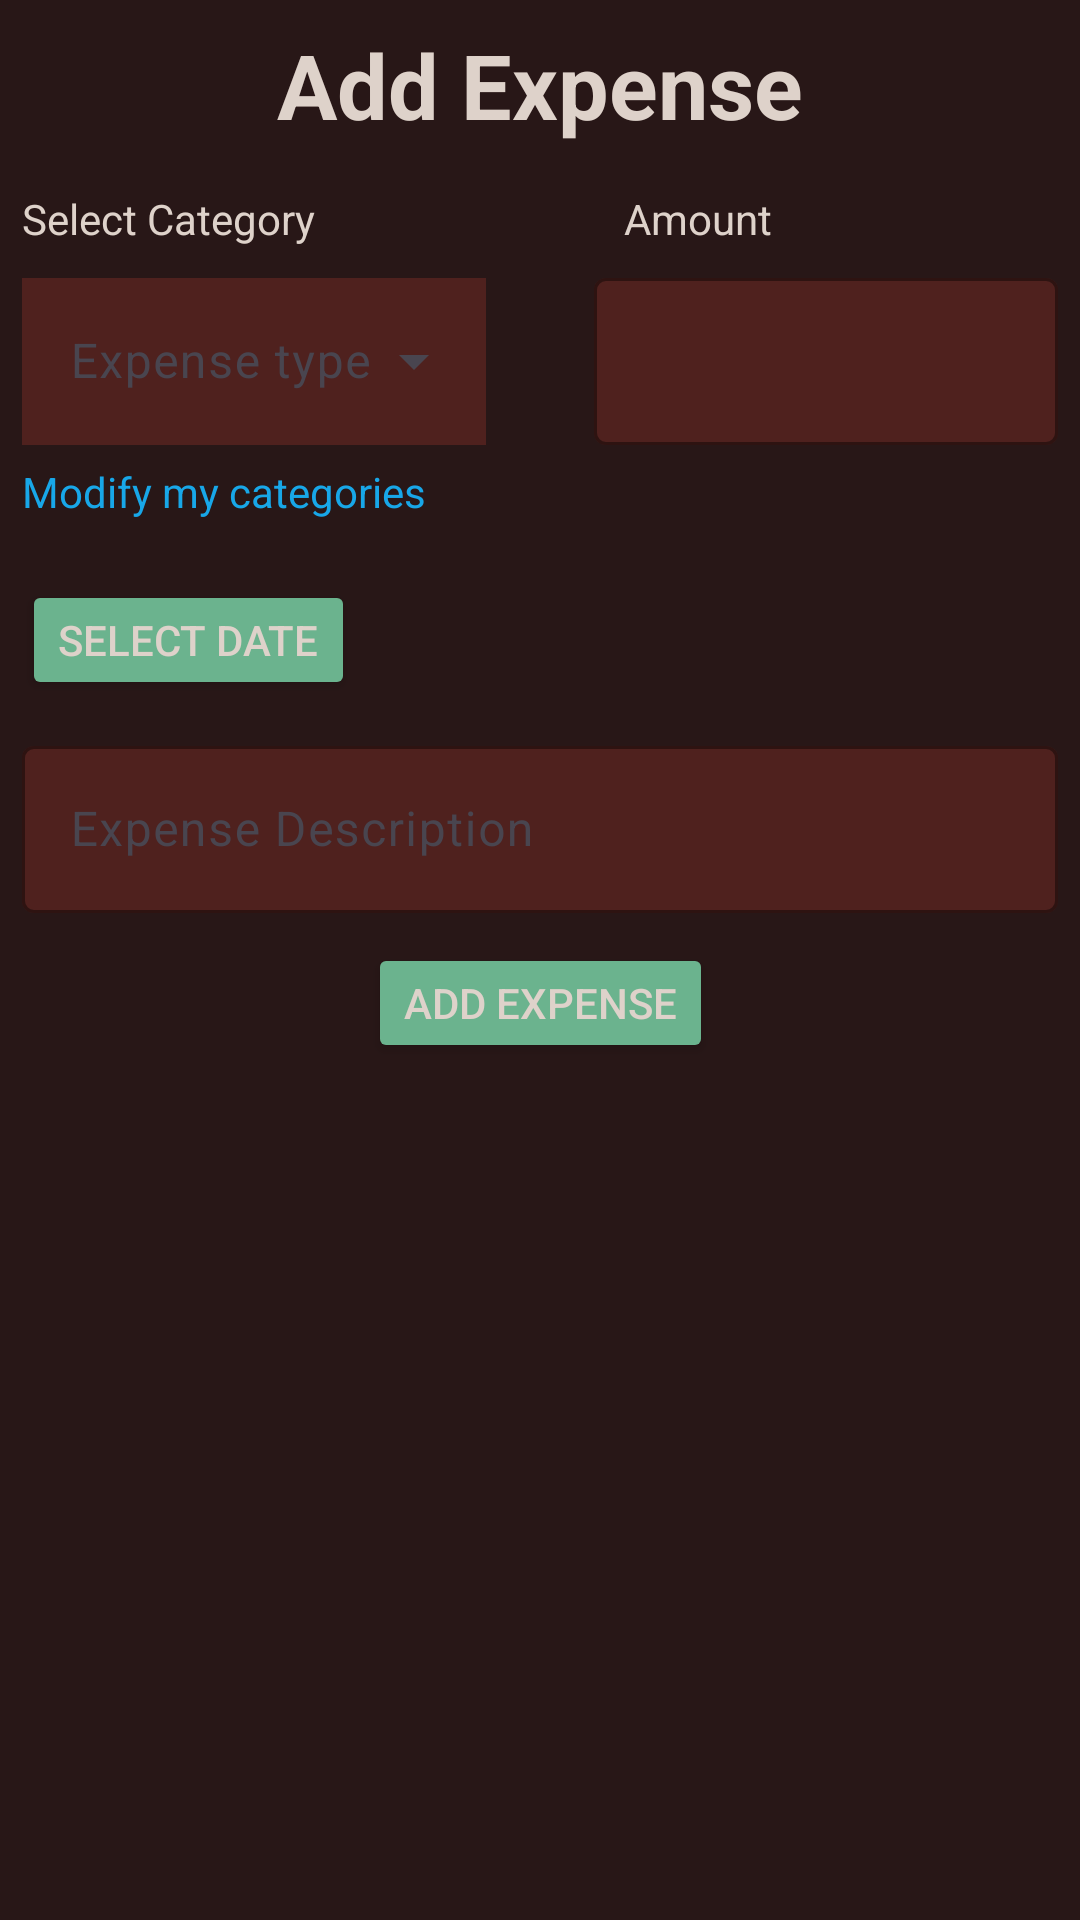

Android layout source for this screen:
<!-- AndroidManifest.xml: application theme Theme.ExpenseTracker -->
<!-- res/layout/add_expense.xml -->
<?xml version="1.0" encoding="utf-8"?>
<androidx.constraintlayout.widget.ConstraintLayout xmlns:android="http://schemas.android.com/apk/res/android"
    xmlns:tools="http://schemas.android.com/tools"
    android:layout_width="match_parent"
    android:layout_height="match_parent"
    xmlns:app="http://schemas.android.com/apk/res-auto"
    android:background="@color/colorPrimary"
    android:fitsSystemWindows="true">

    <androidx.constraintlayout.widget.Guideline
        android:id="@+id/guidelineVertical045"
        android:layout_width="wrap_content"
        android:layout_height="wrap_content"
        android:orientation="vertical"
        app:layout_constraintGuide_percent="0.45" />

    <androidx.constraintlayout.widget.Guideline
        android:id="@+id/guidelineVertical05"
        android:layout_width="wrap_content"
        android:layout_height="wrap_content"
        android:orientation="vertical"
        app:layout_constraintGuide_percent="0.5" />

    <androidx.constraintlayout.widget.Guideline
        android:id="@+id/guidelineVertical055"
        android:layout_width="wrap_content"
        android:layout_height="wrap_content"
        android:orientation="vertical"
        app:layout_constraintGuide_percent="0.55" />

    <androidx.constraintlayout.widget.Guideline
        android:id="@+id/guidelineVertical002"
        android:layout_width="wrap_content"
        android:layout_height="wrap_content"
        android:orientation="vertical"
        app:layout_constraintGuide_percent="0.02" />

    <androidx.constraintlayout.widget.Guideline
        android:id="@+id/guidelineVertical098"
        android:layout_width="wrap_content"
        android:layout_height="wrap_content"
        android:orientation="vertical"
        app:layout_constraintGuide_percent="0.98" />

    <androidx.constraintlayout.widget.Guideline
        android:id="@+id/guidelineHorizontal03"
        android:layout_width="wrap_content"
        android:layout_height="wrap_content"
        android:orientation="horizontal"
        app:layout_constraintGuide_percent="0.3" />

    <TextView
        android:id="@+id/txtAddExpenseTitle"
        android:layout_width="wrap_content"
        android:layout_height="wrap_content"
        android:layout_marginTop="8dp"
        android:text="Add Expense"
        android:textStyle="bold"
        android:textSize="30dp"


        android:textColor="@color/basicWhite"
        app:layout_constraintStart_toStartOf="parent"
        app:layout_constraintEnd_toEndOf="parent"
        app:layout_constraintTop_toBottomOf="parent"
        app:layout_constraintTop_toTopOf="parent"/>

    <TextView
        android:id="@+id/txtAddExpenseTypeTittle"
        android:layout_width="wrap_content"
        android:layout_height="wrap_content"
        android:layout_marginTop="15dp"
        android:text="Select Category"

        android:textColor="@color/basicWhite"
        app:layout_constraintStart_toStartOf="@+id/guidelineVertical002"
        app:layout_constraintTop_toBottomOf="@+id/txtAddExpenseTitle" />

    <com.google.android.material.textfield.TextInputLayout
        android:id="@+id/expenseTypeLayoutSpinner"
        style="@style/Widget.Material3.TextInputLayout.OutlinedBox.ExposedDropdownMenu"
        android:layout_width="0dp"
        android:layout_height="wrap_content"
        android:layout_marginTop="5dp"
        app:boxStrokeColor="@color/basicWhite"
        android:textColorHighlight="@color/basicWhite"

        app:layout_constraintStart_toStartOf="@+id/guidelineVertical002"
        app:layout_constraintEnd_toEndOf="@id/guidelineVertical045"
        app:layout_constraintTop_toBottomOf="@+id/txtAddExpenseTypeTittle">

        <AutoCompleteTextView
            android:id="@+id/expenseTypeSpinner"
            android:layout_width="match_parent"
            android:layout_height="wrap_content"
            android:inputType="none"
            android:popupBackground="@color/basicBrown"
            android:textColorHint="@color/basicWhite"
            android:background="@color/basicBrown"
            android:textColor="@color/basicWhite"
            android:hint="Expense type" />

    </com.google.android.material.textfield.TextInputLayout>

    <TextView
        android:id="@+id/txtModifyCategories"
        android:layout_width="wrap_content"
        android:layout_height="wrap_content"
        android:layout_marginTop="6dp"
        android:text="Modify my categories"

        android:textColor="@color/basicBlue"
        app:layout_constraintStart_toStartOf="@+id/guidelineVertical002"
        app:layout_constraintTop_toBottomOf="@id/expenseTypeLayoutSpinner" />

    <Button
        android:id="@+id/btnSelectDate"
        android:layout_width="wrap_content"
        android:layout_height="40dp"
        android:text="Select date"
        android:layout_marginTop="20dp"
        android:textColor="@color/basicWhite"
        android:backgroundTint="@color/basicGreen"

        app:layout_constraintStart_toStartOf="@+id/guidelineVertical002"
        app:layout_constraintTop_toBottomOf="@+id/txtModifyCategories" />

    <TextView
        android:id="@+id/txtAmountTittle"
        android:layout_width="wrap_content"
        android:layout_height="wrap_content"
        android:layout_marginTop="15dp"
        android:layout_marginLeft="10dp"
        android:text="Amount"

        android:textColor="@color/basicWhite"
        app:layout_constraintStart_toStartOf="@+id/guidelineVertical055"
        app:layout_constraintTop_toBottomOf="@id/txtAddExpenseTitle" />

    <com.google.android.material.textfield.TextInputLayout
        android:id="@+id/amountTextField"
        android:layout_width="0dp"
        android:layout_height="wrap_content"
        android:layout_marginTop="5dp"
        android:textColorHighlight="@color/basicWhite"
        style="@style/Widget.Material3.TextInputLayout.OutlinedBox"
        app:boxStrokeColor="@color/basicWhite"
        app:boxBackgroundColor="@color/basicBrown"
        app:hintTextColor="@color/basicWhite"
        app:layout_constraintStart_toStartOf="@id/guidelineVertical055"
        app:layout_constraintEnd_toEndOf="@id/guidelineVertical098"
        app:layout_constraintTop_toBottomOf="@+id/txtAmountTittle">

        <com.google.android.material.textfield.TextInputEditText
            android:id="@+id/edtAmount"
            android:layout_width="match_parent"
            android:layout_height="wrap_content"
            android:inputType="numberDecimal" />

    </com.google.android.material.textfield.TextInputLayout>

    <com.google.android.material.textfield.TextInputLayout
        android:id="@+id/descriptionTextField"
        android:layout_width="0dp"
        android:layout_height="wrap_content"
        android:hint="Expense Description"
        android:textColorHighlight="@color/basicWhite"
        style="@style/Widget.Material3.TextInputLayout.OutlinedBox"
        app:boxStrokeColor="@color/basicWhite"
        app:boxBackgroundColor="@color/basicBrown"
        app:counterTextColor="@color/basicWhite"
        app:placeholderTextColor="@color/basicWhite"
        app:hintTextColor="@color/basicWhite"

        app:layout_constraintStart_toStartOf="@id/guidelineVertical002"
        app:layout_constraintEnd_toEndOf="@+id/guidelineVertical098"
        android:layout_marginTop="10dp"
        app:layout_constraintTop_toBottomOf="@+id/btnSelectDate">

        <com.google.android.material.textfield.TextInputEditText
            android:id="@+id/edtDescription"
            android:layout_width="match_parent"
            android:layout_height="wrap_content"
            android:inputType="text" />

    </com.google.android.material.textfield.TextInputLayout>

    <Button
        android:id="@+id/btnAddExpense"
        android:layout_width="wrap_content"
        android:layout_height="40dp"
        android:text="Add Expense"
        android:textColor="@color/basicWhite"
        android:backgroundTint="@color/basicGreen"
        android:layout_marginTop="10dp"

        app:layout_constraintStart_toStartOf="parent"
        app:layout_constraintEnd_toEndOf="parent"
        app:layout_constraintTop_toBottomOf="@+id/descriptionTextField" />



</androidx.constraintlayout.widget.ConstraintLayout>
<!-- resources referenced by this layout -->
<resources>
  <color name="basicBlue">#18A7E8</color>
  <color name="basicBrown">#4F211E</color>
  <color name="basicGreen">#6BB38E</color>
  <color name="basicWhite">#DED2CA</color>
  <color name="colorPrimary">#281717</color>
  <style name="Theme.ExpenseTracker" parent="Base.Theme.ExpenseTracker" />
  <style name="Base.Theme.ExpenseTracker" parent="Theme.Material3.DayNight.NoActionBar">
          
          <item name="colorPrimary">@color/colorPrimary</item>
      </style>
</resources>
